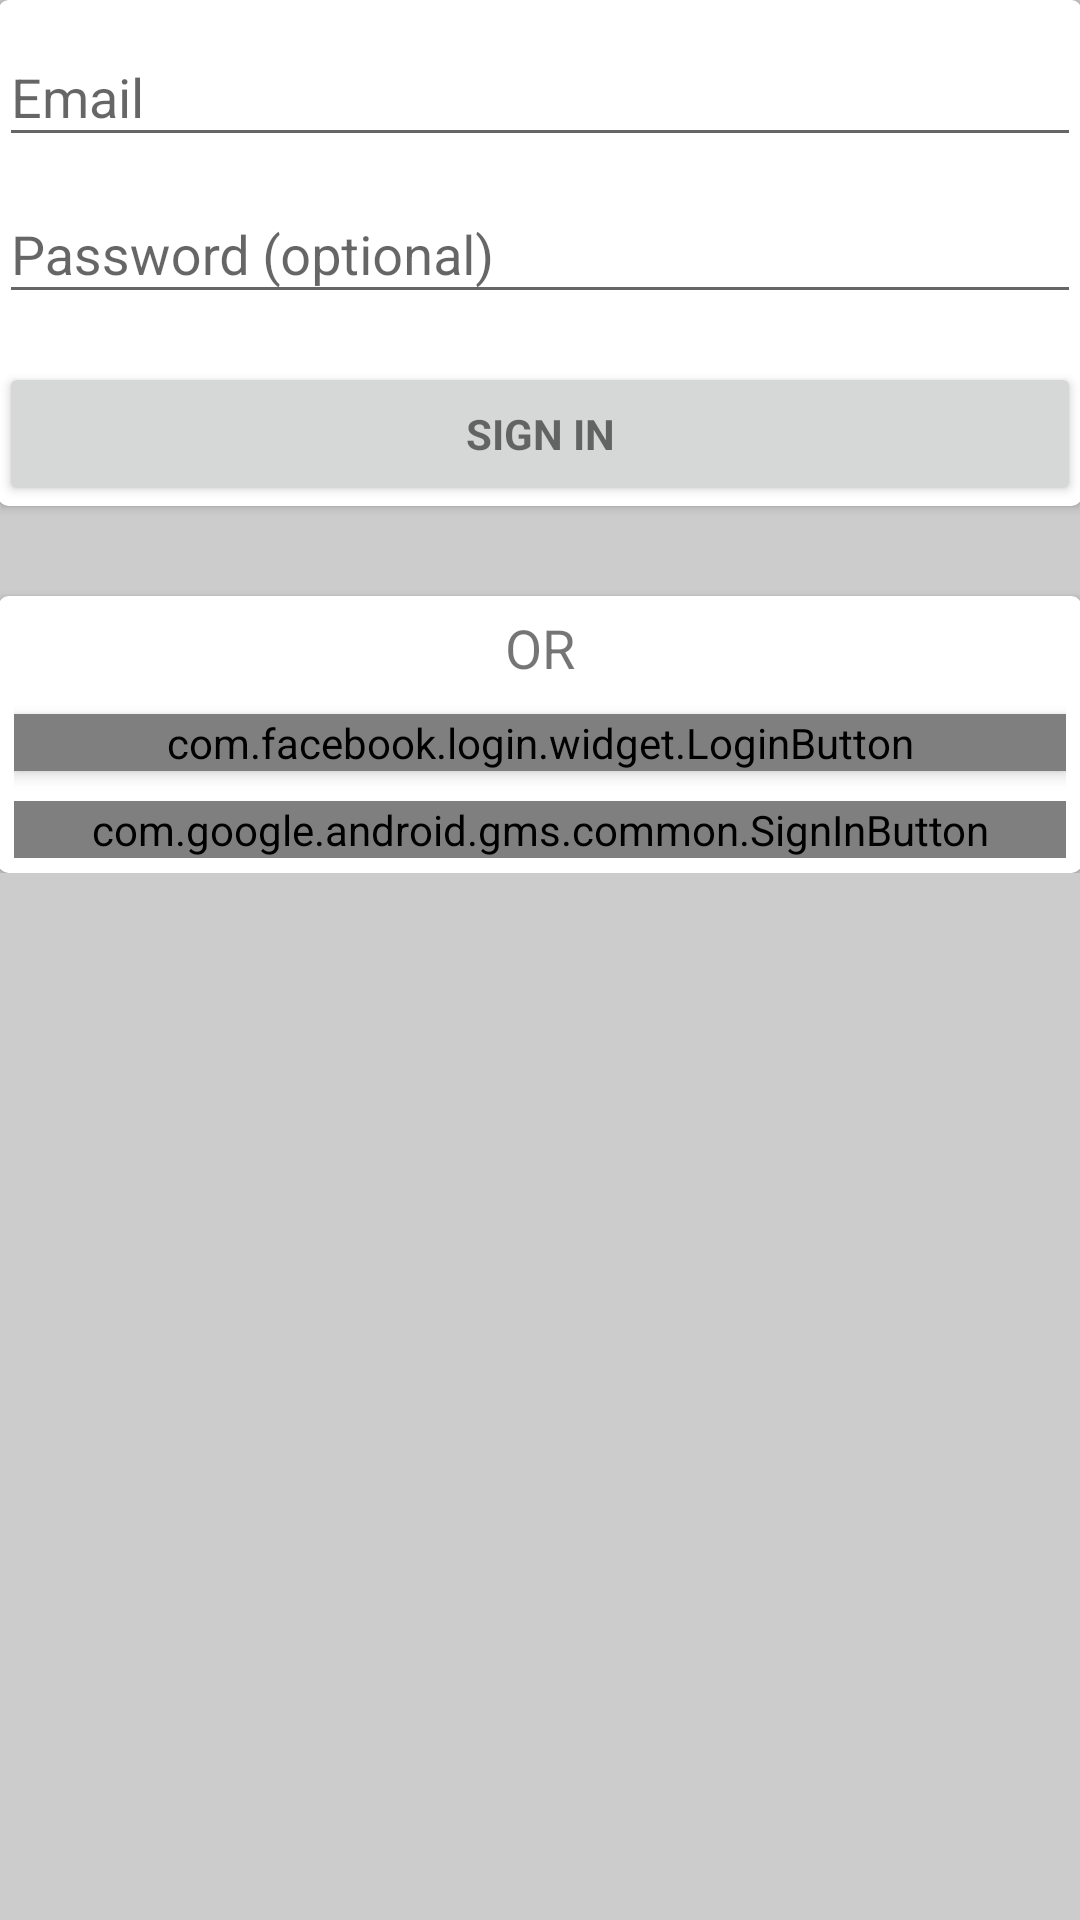

Produce the Android XML layout that renders to this screen, including the resource entries it uses.
<!-- AndroidManifest.xml: application theme AppTheme -->
<!-- res/layout/activity_login.xml -->
<LinearLayout xmlns:android="http://schemas.android.com/apk/res/android"
    xmlns:tools="http://schemas.android.com/tools"
    android:layout_width="match_parent"
    android:layout_height="match_parent"
    xmlns:card_view="http://schemas.android.com/apk/res-auto"
    android:gravity="center_horizontal"
    android:orientation="vertical"
    android:background="#ccc"
    android:paddingBottom="@dimen/activity_vertical_margin"
    android:paddingLeft="@dimen/activity_horizontal_margin"
    android:paddingRight="@dimen/activity_horizontal_margin"
    android:paddingTop="@dimen/activity_vertical_margin"
    tools:context="com.digital.wiggle.rn.buscor.LoginActivity">

    
    <ProgressBar
        android:id="@+id/login_progress"
        style="?android:attr/progressBarStyleLarge"
        android:layout_width="wrap_content"
        android:layout_height="wrap_content"
        android:layout_marginBottom="8dp"
        android:visibility="gone" />

    <ScrollView
        android:id="@+id/login_form"
        android:layout_width="match_parent"
        android:layout_height="match_parent">

        <LinearLayout
            android:id="@+id/email_login_form"
            android:layout_width="match_parent"
            android:layout_height="wrap_content"
            android:orientation="vertical">

        <android.support.v7.widget.CardView
            android:layout_width="match_parent"
            android:layout_height="match_parent"
            android:elevation="3dp"
            card_view:cardCornerRadius="3dip">


        <LinearLayout

            android:layout_width="match_parent"
            android:layout_height="wrap_content"
            android:orientation="vertical">


            <android.support.design.widget.TextInputLayout
                android:layout_width="match_parent"
                android:layout_height="wrap_content">

                <AutoCompleteTextView
                    android:id="@+id/email"
                    android:layout_width="match_parent"
                    android:layout_height="wrap_content"
                    android:hint="@string/prompt_email"
                    android:inputType="textEmailAddress"
                    android:maxLines="1"
                     />

            </android.support.design.widget.TextInputLayout>

            <android.support.design.widget.TextInputLayout
                android:layout_width="match_parent"
                android:layout_height="wrap_content">

                <EditText
                    android:id="@+id/password"
                    android:layout_width="match_parent"
                    android:layout_height="wrap_content"
                    android:hint="@string/prompt_password"
                    android:imeActionId="@+id/login"
                    android:imeActionLabel="@string/action_sign_in_short"
                    android:imeOptions="actionUnspecified"
                    android:inputType="textPassword"
                    android:maxLines="1"
                    android:singleLine="true" />

                <Button
                    android:id="@+id/email_sign_in_button"
                    style="?android:textAppearanceSmall"
                    android:layout_width="match_parent"
                    android:layout_height="wrap_content"
                    android:layout_marginTop="16dp"
                    android:elevation="3dp"
                    card_view:cardCornerRadius="3dip"
                    android:text="@string/action_sign_in"
                    android:textStyle="bold" />

            </android.support.design.widget.TextInputLayout>
        </LinearLayout>
        </android.support.v7.widget.CardView>

        <android.support.v7.widget.CardView
            android:layout_width="match_parent"
            android:layout_height="wrap_content"
            android:layout_marginTop="30dip"
            android:elevation="3dp"
            card_view:cardCornerRadius="3dip">


        <LinearLayout
            android:padding="5dip"
            android:layout_width="match_parent"
            android:layout_height="match_parent"
            android:orientation="vertical">

            <TextView
                android:textSize="18dip"
                android:text="OR"
                android:layout_gravity="center"
                android:layout_width="wrap_content"
                android:layout_height="wrap_content" />


            <com.facebook.login.widget.LoginButton
                android:id="@+id/login_button"
                android:elevation="3dp"
                card_view:cardCornerRadius="3dip"
                android:layout_width="match_parent"
                android:layout_marginTop="10dp"
                android:textSize="20dip"
                android:layout_marginBottom="10dp"
                android:layout_height="wrap_content" />
            <com.google.android.gms.common.SignInButton
                android:id="@+id/sign_in_button"
                android:layout_width="match_parent"
                android:layout_height="wrap_content" />

            </LinearLayout>
        </android.support.v7.widget.CardView>
        </LinearLayout>

    </ScrollView>
</LinearLayout>
<!-- resources referenced by this layout -->
<resources>
  <string name="action_sign_in">Sign in</string>
  <string name="action_sign_in_short">Sign in</string>
  <string name="prompt_email">Email</string>
  <string name="prompt_password">Password (optional)</string>
  <style name="AppTheme" parent="Theme.AppCompat.Light.DarkActionBar">
          
          <item name="colorPrimary">@color/colorPrimary</item>
          <item name="colorPrimaryDark">@color/colorPrimaryDark</item>
          <item name="colorAccent">@color/colorAccent</item>
      </style>
  <color name="colorPrimary">#3F51B5</color>
  <color name="colorPrimaryDark">#303F9F</color>
  <color name="colorAccent">#FF4081</color>
</resources>
